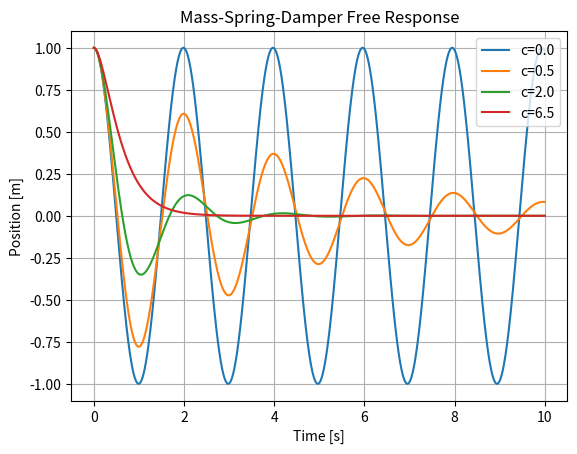

Write the Python code that produced this figure.
"""
Mass-Spring-Damper Simulator
Learn: physical second-order dynamics and damping.
"""
import numpy as np
import matplotlib.pyplot as plt

def simulate(m, c, k, x0, v0, t_end=10, dt=0.001):
    t = np.arange(0, t_end, dt)
    x = np.zeros_like(t)
    v = np.zeros_like(t)
    x[0], v[0] = x0, v0
    for i in range(1, len(t)):
        a = -(c/m)*v[i-1] - (k/m)*x[i-1]
        v[i] = v[i-1] + a*dt
        x[i] = x[i-1] + v[i]*dt
    return t, x

def main():
    for c in [0.0, 0.5, 2.0, 6.5]:
        t, x = simulate(m=1.0, c=c, k=10.0, x0=1.0, v0=0.0)
        plt.plot(t, x, label=f"c={c}")
    plt.title("Mass-Spring-Damper Free Response")
    plt.xlabel("Time [s]")
    plt.ylabel("Position [m]")
    plt.grid(True)
    plt.legend()
    plt.show()

if __name__ == "__main__":
    main()
